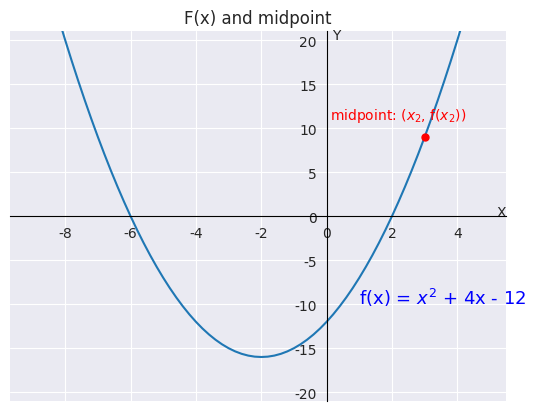
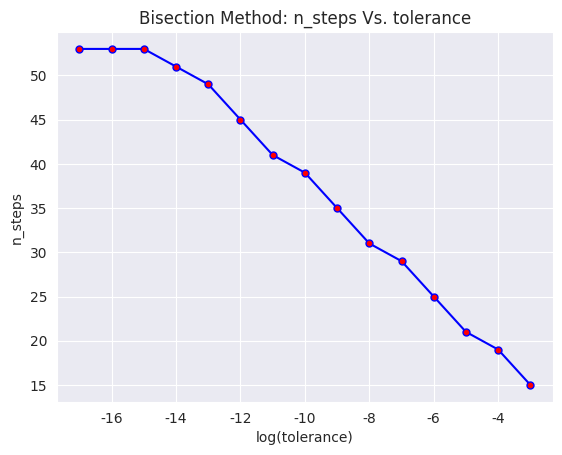

Source code (Python) for these figures, in order:
import sys
import numpy as np
import matplotlib.pylab as plt
import seaborn as sns

sns.set_style('darkgrid')


''' Exercise 1'''


def parabola(x):
    """ x^2 + 4x - 12 """
    return x**2 + 4*x - 12


xr = np.arange(-9.0, 5.0, 0.2)

fig1, ax1 = plt.subplots(dpi=200)
ax1.plot(xr, parabola(xr))
ax1.spines['left'].set_color('black')
ax1.spines['bottom'].set_color('black')
ax1.spines['top'].set_color('None')
ax1.spines['right'].set_color('None')
ax1.spines['left'].set_position(('data', 0))
ax1.spines['bottom'].set_position(('data', 0))
ax1.set_ylim([-21, 21])
ax1.set_title('F(x) and midpoint')


x1, x3 = -2, 8       # to find first root
# x3, x1 = -10, -4    # to find second root
if not (parabola(x1) < 0) or not (parabola(x3) > 0):
    print('x1, x3 initialised incorrectly')
    sys.exit()
else:
    x2 = 0.5 * (x1 + x3)
    f_x2 = parabola(x2)
    print(x2, f_x2)

if parabola(x2) > 0:
    x3 = x2
else:
    x1 = x2
print('x1:', x1)
print('x3:', x3)

ax1.plot(x2, parabola(x2), 'r.', markersize=10)
ax1.text(1, -10, 'f(x) = $x^2$ + 4x - 12', fontsize=13, color='blue')
ax1.text(0.1, 11, 'midpoint: ($x_2$, f($x_2$))', fontsize=10, color='red')
ax1.set_xlabel('X', x=0.99, labelpad=-25)
ax1.set_ylabel('Y', y=0.97, labelpad=-30, rotation=0)
plt.show()


def bisection_method(tolerance):
    nsteps = 0
    X1, X3 = -2, 8        # to find first root
    # X1, X3 = -4, -10    # to find second root
    X2 = 0.5 * (X1 + X3)
    while abs(parabola(X2)) > tolerance:
        nsteps += 1
        X2 = 0.5 * (X1 + X3)
        if parabola(X2) > 0:
            X3 = X2
        else:
            X1 = X2
    else:
        print('x2:', X2)
        print('f(x2):', parabola(X2))
        print('nsteps:', nsteps, '\n')
        return nsteps


tol = 0.0001
bisection_method(tol)

tols = [10**-x for x in range(3, 18)]
total_steps = list(map(bisection_method, tols))

fig2, ax2 = plt.subplots(dpi=200)
ax2.plot(np.log10(tols), total_steps, 'b.-', markerfacecolor='red', markersize=10)
ax2.set_title('Bisection Method: n_steps Vs. tolerance')
ax2.set_xlabel('log(tolerance)')
ax2.set_ylabel('n_steps')
plt.show()
